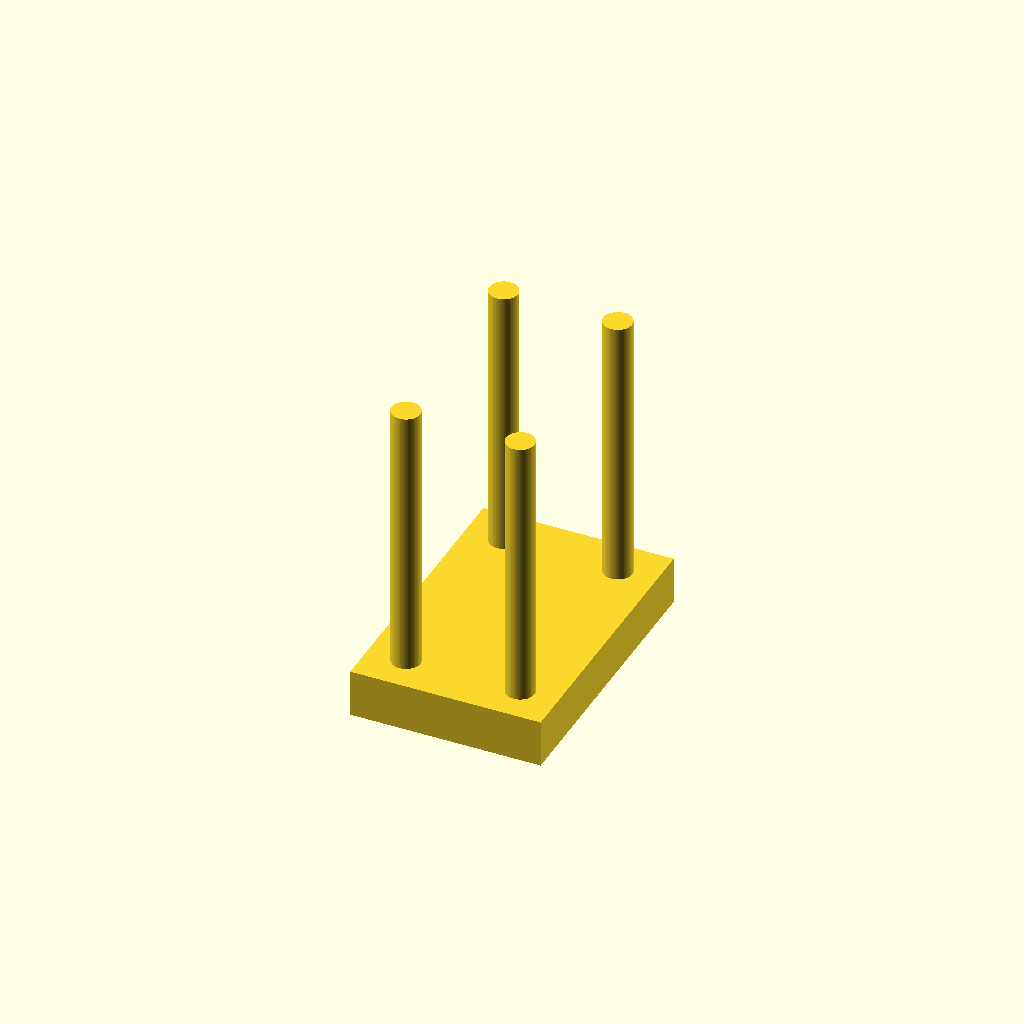
Cell 1 — every parameter at its default value.
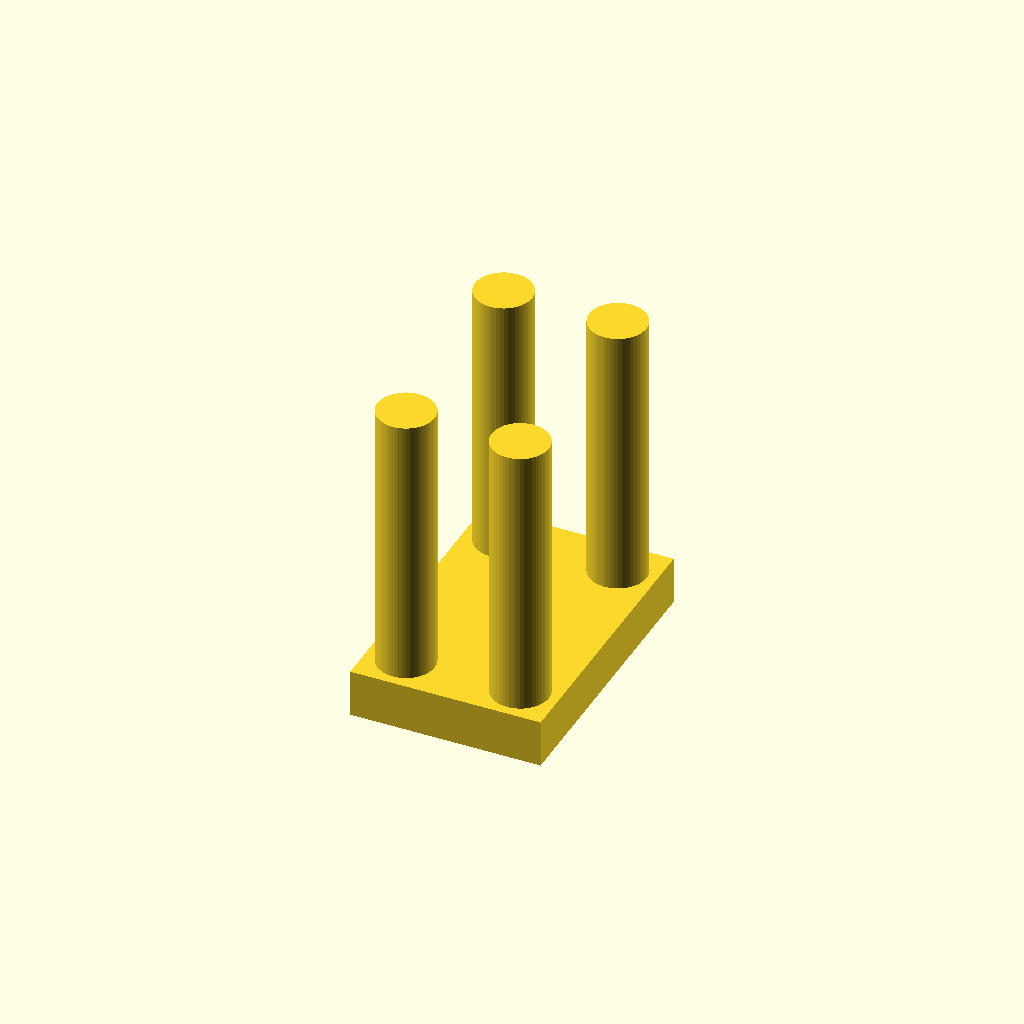
Cell 2: hole_diameter = 6 (everything else at default).
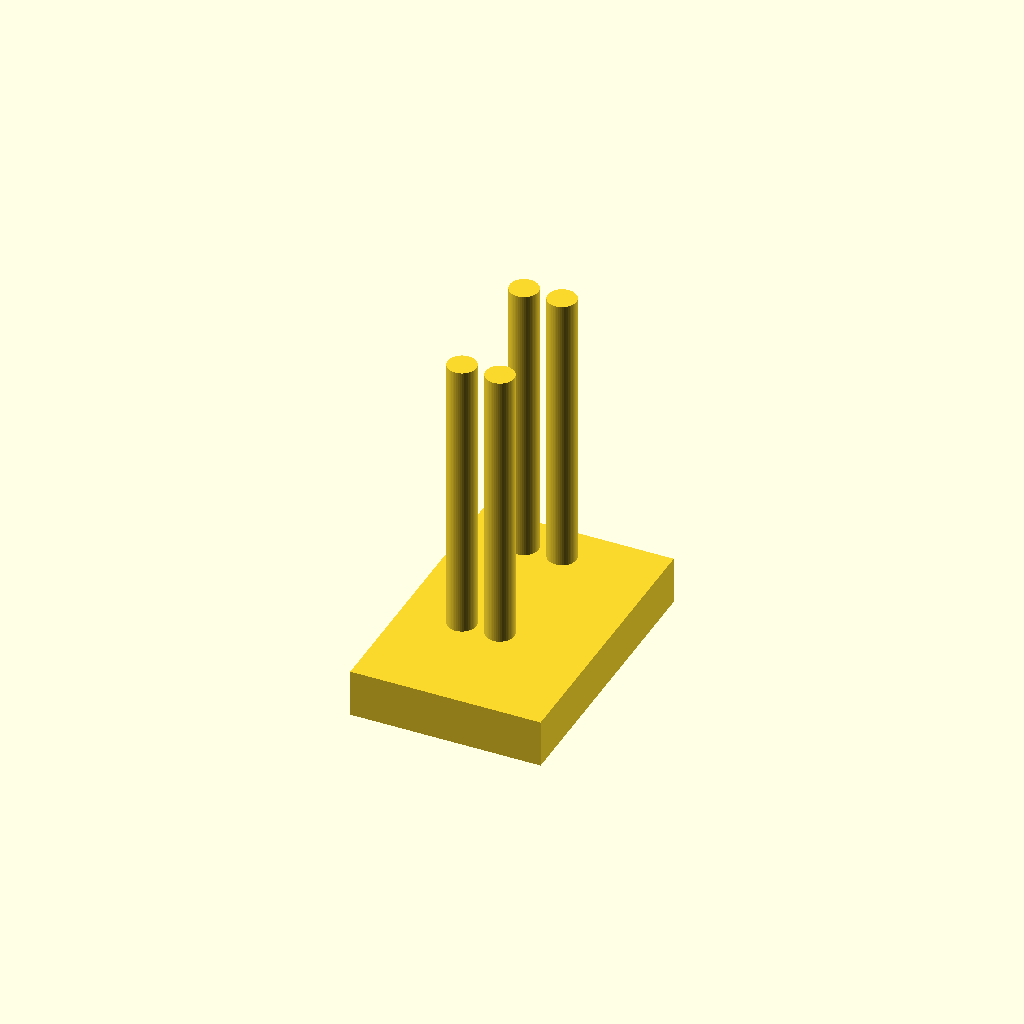
Cell 3 — hole_distance set to 8, the other parameters unchanged.
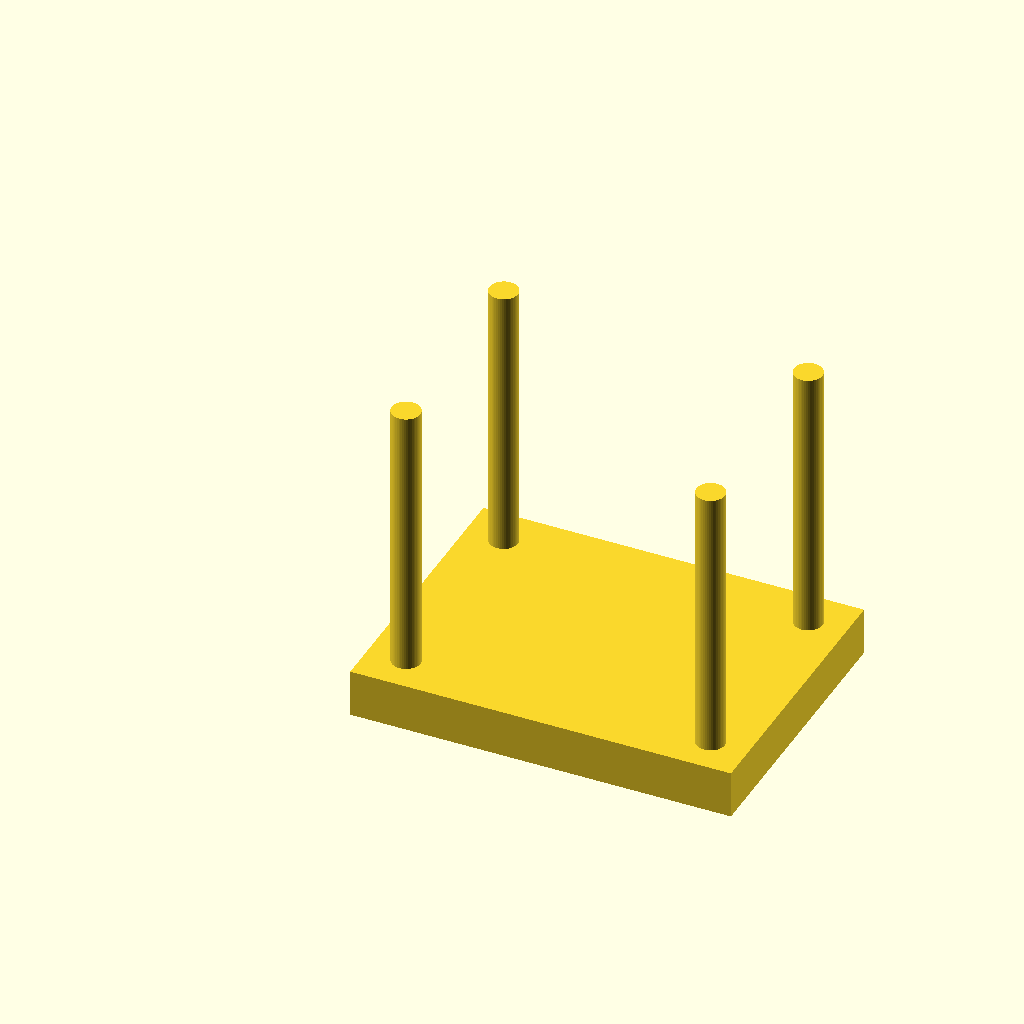
Cell 4: the same model with plate_width = 40.
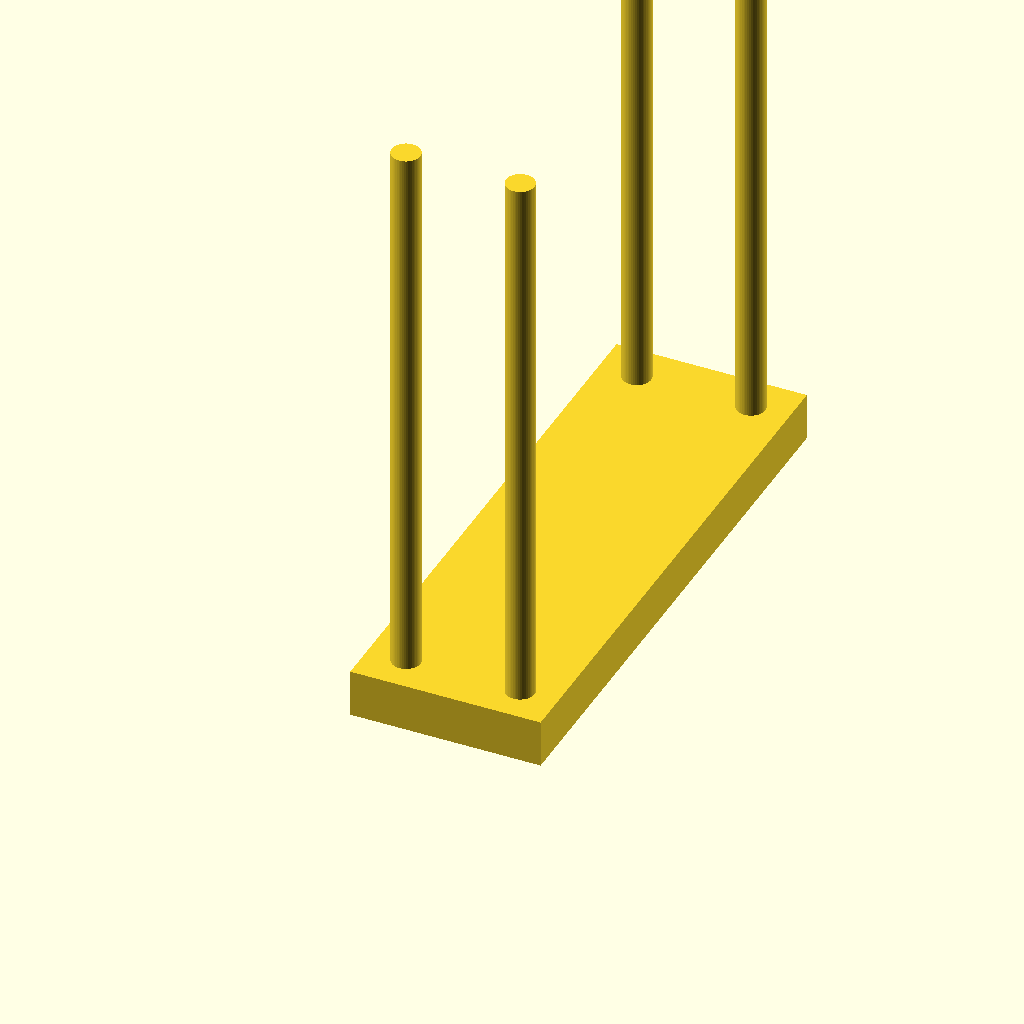
Cell 5 — plate_height set to 60, the other parameters unchanged.
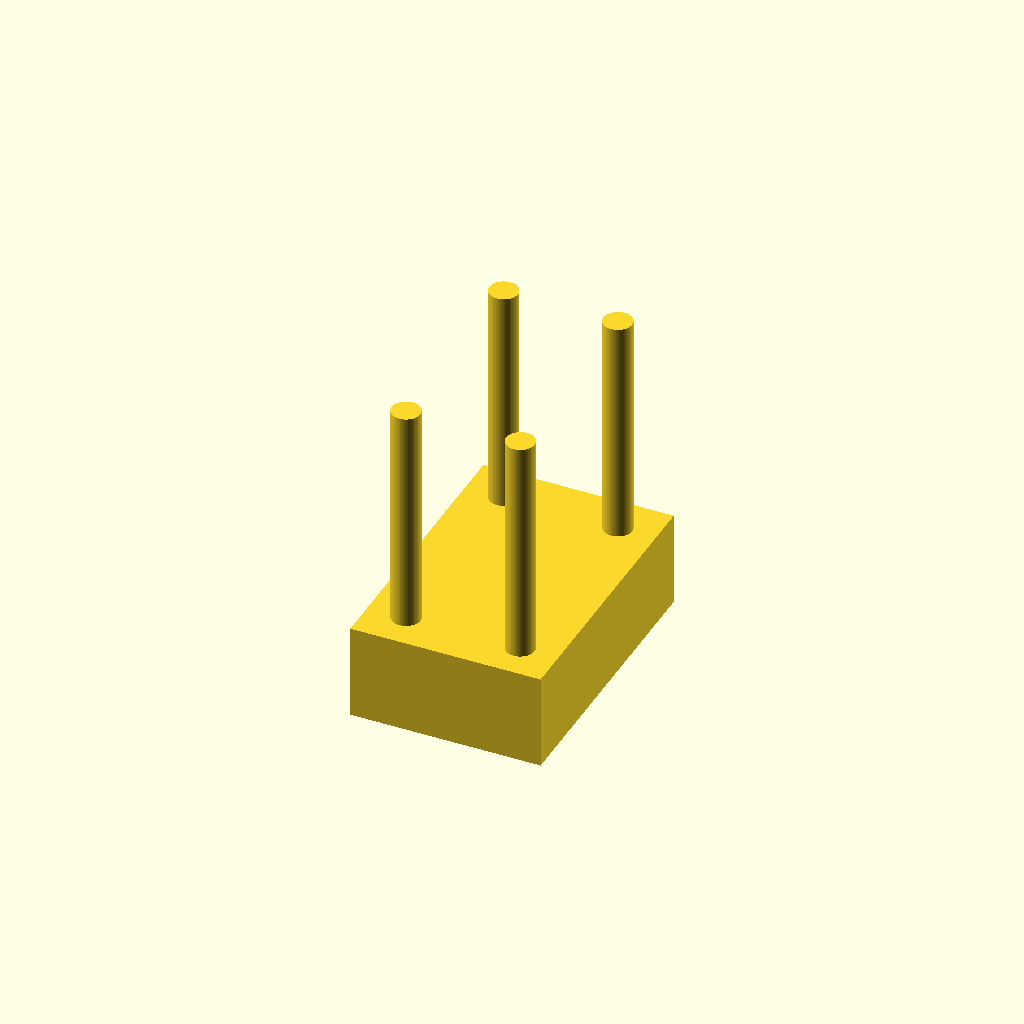
Cell 6: plate_depth = 10 (everything else at default).
One fixed orthographic camera (rotation 55°, 0°, 25°; colour scheme Cornfield) for every cell.
The OpenSCAD source (bench/smallmodels/grammar/e2e/qwen2.5-coder-1.5b/reply_grammar.scad):
// Define the dimensions of the plate
$fn = 50; // For better round corners

// Define the dimensions of the holes
hole_diameter = 3;
hole_distance = 4;

// Define the dimensions of the plate
plate_width = 20;
plate_height = 30;
plate_depth = 5;

// Create the plate
module plate() {
    // Create the base of the plate
    translate([0, 0, 0]) {
        cube([plate_width, plate_height, plate_depth]);
    }

    // Create the holes
    translate([hole_distance, hole_distance, hole_distance]) {
        cylinder(r=hole_diameter/2, h=plate_height, $fn=50);
    }
    translate([plate_width-hole_distance, hole_distance, hole_distance]) {
        cylinder(r=hole_diameter/2, h=plate_height, $fn=50);
    }
    translate([hole_distance, plate_height-hole_distance, hole_distance]) {
        cylinder(r=hole_diameter/2, h=plate_height, $fn=50);
    }
    translate([plate_width-hole_distance, plate_height-hole_distance, hole_distance]) {
        cylinder(r=hole_diameter/2, h=plate_height, $fn=50);
    }
}

// Call the plate module
plate();
Customizer parameters (derived from the source; name, type, default, range or options):
hole_diameter: number, default 3
hole_distance: number, default 4
plate_width: number, default 20
plate_height: number, default 30
plate_depth: number, default 5
